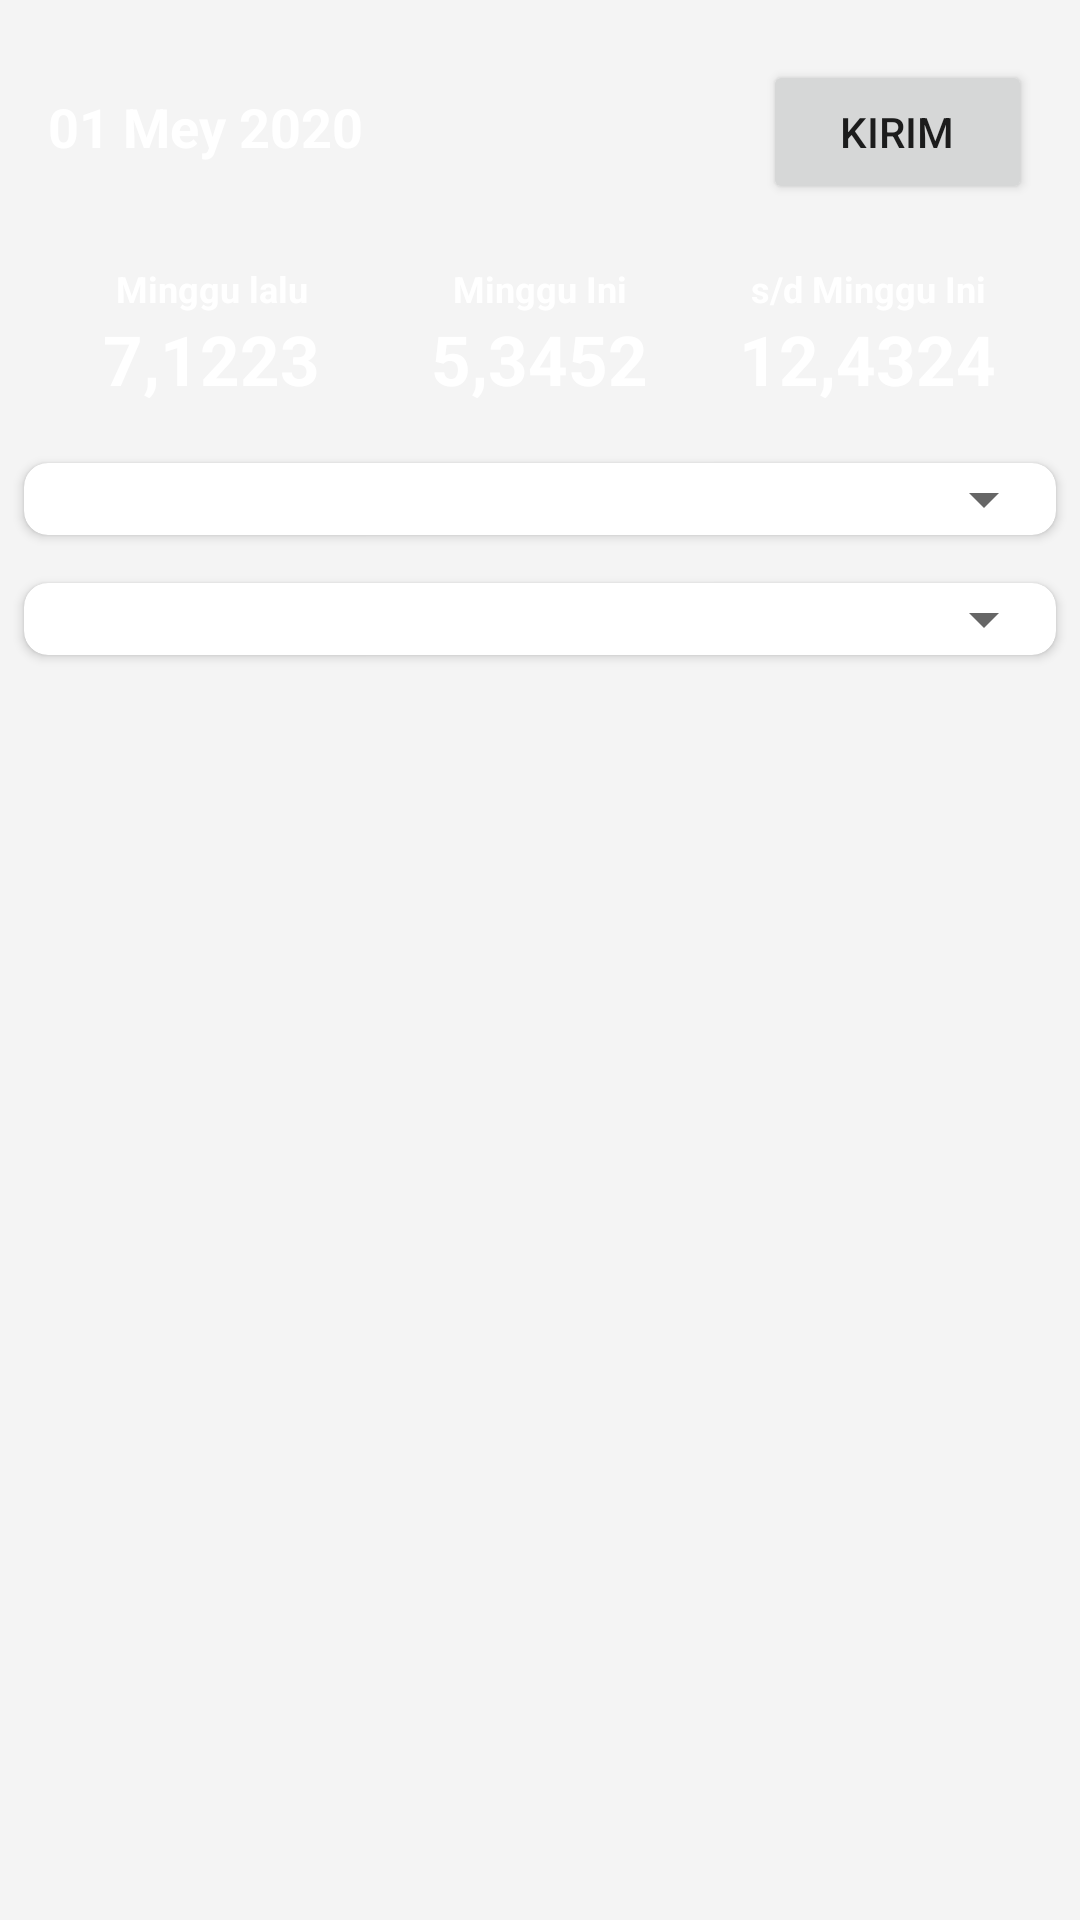

Layout XML and referenced resources for this Android screen:
<!-- AndroidManifest.xml: activity theme AppTheme.NoActionBar -->
<!-- res/layout/activity_realisasi.xml -->
<?xml version="1.0" encoding="utf-8"?>
<RelativeLayout xmlns:android="http://schemas.android.com/apk/res/android"
    xmlns:app="http://schemas.android.com/apk/res-auto"
    xmlns:tools="http://schemas.android.com/tools"
    android:layout_width="match_parent"
    android:layout_height="match_parent"
    android:background="@color/backgr"
    tools:context=".activity_pengawas.RealisasiActivity">

    <androidx.core.widget.NestedScrollView
        android:layout_width="match_parent"
        android:id="@+id/idatas"
        android:layout_height="wrap_content"
        tools:ignore="MissingConstraints">

        <RelativeLayout
            android:layout_width="match_parent"
            android:layout_height="wrap_content">

            <RelativeLayout
                android:id="@+id/headerLayout"
                android:layout_width="match_parent"
                android:layout_height="wrap_content"
                android:background="@drawable/reports_header_bk2"
                android:paddingLeft="16dp"
                android:paddingRight="16dp"
                android:paddingBottom="16dp"
                android:paddingTop="20dp">

                <LinearLayout
                    android:id="@+id/lndateTextView"
                    android:layout_width="match_parent"
                    android:layout_height="wrap_content"
                    android:orientation="horizontal"
                    android:weightSum="100"
                    android:textColor="@color/whiteTextColor">

                    <TextView
                        android:layout_weight="99"
                        android:id="@+id/dateTextView"
                        android:layout_width="wrap_content"
                        android:layout_height="wrap_content"
                        android:text="01 Mey 2020"
                        android:textSize="18sp"
                        android:textStyle="bold"
                        android:textColor="@color/whiteTextColor"/>

                    <Button
                        android:layout_weight="1"
                        android:id="@+id/id_btn_kirim"
                        android:layout_width="wrap_content"
                        android:layout_height="wrap_content"
                        android:text="Kirim">
                    </Button>
                </LinearLayout>

                <androidx.appcompat.widget.LinearLayoutCompat
                    android:layout_width="match_parent"
                    android:orientation="horizontal"
                    android:weightSum="3"
                    android:layout_marginTop="20dp"
                    android:layout_marginBottom="85dp"
                    android:layout_below="@id/lndateTextView"
                    android:layout_height="wrap_content">

                    <androidx.appcompat.widget.LinearLayoutCompat
                        android:layout_width="match_parent"
                        android:gravity="center"
                        android:layout_weight="1"
                        android:orientation="vertical"
                        android:layout_height="wrap_content">
                        <TextView
                            android:id="@+id/salesHeaderTextView"
                            android:text="Minggu lalu"
                            android:gravity="center"
                            android:layout_marginTop="0dp"
                            style="@style/reportContentText" />

                        <TextView
                            style="@style/viewParent.headerText"
                            android:textColor="@color/whiteTextColor"
                            android:text="7,1223"
                            android:id="@+id/idtotal_minggulalu"
                            android:layout_marginTop="0dp"
                            android:layout_marginBottom="0dp"/>
                    </androidx.appcompat.widget.LinearLayoutCompat>
                    <androidx.appcompat.widget.LinearLayoutCompat
                        android:layout_width="match_parent"
                        android:gravity="center"
                        android:layout_weight="1"
                        android:orientation="vertical"
                        android:layout_height="wrap_content">
                        <TextView
                            android:id="@+id/salesHeaderTextView2"
                            android:text="Minggu Ini"
                            android:gravity="center"
                            android:layout_marginTop="0dp"
                            style="@style/reportContentText" />

                        <TextView
                            style="@style/viewParent.headerText"
                            android:textColor="@color/whiteTextColor"
                            android:text="5,3452"
                            android:id="@+id/idtotal_mingguini"
                            android:layout_marginTop="0dp"
                            android:layout_marginBottom="0dp"/>
                    </androidx.appcompat.widget.LinearLayoutCompat>
                    <androidx.appcompat.widget.LinearLayoutCompat
                        android:layout_width="match_parent"
                        android:gravity="center"
                        android:layout_weight="1"
                        android:orientation="vertical"
                        android:layout_height="wrap_content">
                        <TextView
                            android:id="@+id/salesHeaderTextView3"
                            android:text="s/d Minggu Ini"
                            android:gravity="center"
                            android:layout_marginTop="0dp"
                            style="@style/reportContentText" />

                        <TextView
                            style="@style/viewParent.headerText"
                            android:textColor="@color/whiteTextColor"
                            android:id="@+id/idtotal_sdmingguini"
                            android:text="12,4324"
                            android:layout_marginTop="0dp"
                            android:layout_marginBottom="0dp"/>
                    </androidx.appcompat.widget.LinearLayoutCompat>

                </androidx.appcompat.widget.LinearLayoutCompat>

            </RelativeLayout>

            <LinearLayout
                android:id="@+id/cardLayout"
                android:layout_width="match_parent"
                android:layout_height="wrap_content"
                android:layout_below="@id/headerLayout"
                android:layout_marginTop="-90dp">

                <androidx.cardview.widget.CardView
                    style="@style/reportsCardStyleoption"
                    app:cardCornerRadius="8dp">

                    <LinearLayout
                        android:layout_width="match_parent"
                        android:paddingLeft="10dp"
                        android:layout_height="wrap_content"
                        android:orientation="horizontal">

                        <androidx.appcompat.widget.AppCompatSpinner
                            android:id="@+id/idspinsection"
                            style="@style/reportContentText"
                            android:layout_width="match_parent"
                            android:layout_height="match_parent"
                            android:layout_gravity="center"
                            android:textColor="#E06276" />

                    </LinearLayout>

                </androidx.cardview.widget.CardView>

            </LinearLayout>
            <LinearLayout
                android:id="@+id/cardaLayout"
                android:layout_width="match_parent"
                android:layout_height="wrap_content"
                android:layout_below="@id/cardLayout">

                <androidx.cardview.widget.CardView
                    style="@style/reportsCardStyleoption"
                    app:cardCornerRadius="8dp">

                    <LinearLayout
                        android:layout_width="match_parent"
                        android:paddingLeft="10dp"
                        android:layout_height="wrap_content"
                        android:orientation="horizontal">

                        <androidx.appcompat.widget.AppCompatSpinner
                            style="@style/reportContentText"
                            android:id="@+id/idspinsubpekerjaan"
                            android:layout_height="match_parent"
                            android:layout_width="match_parent"
                            android:layout_gravity="center"
                            android:textColor="#E06276" />

                    </LinearLayout>

                </androidx.cardview.widget.CardView>

            </LinearLayout>

        </RelativeLayout>
    </androidx.core.widget.NestedScrollView>

    <androidx.recyclerview.widget.RecyclerView
        android:layout_width="match_parent"
        android:id="@+id/idRvRealisasi"
        tools:listitem="@layout/list_detail_pekerjaan"
        android:layout_height="match_parent"
        android:layout_below="@id/idatas"
        android:padding="8dp"
        app:layoutManager="androidx.recyclerview.widget.LinearLayoutManager"/>

</RelativeLayout>
<!-- res/layout/list_detail_pekerjaan.xml (included above) -->
<?xml version="1.0" encoding="utf-8"?>
<androidx.cardview.widget.CardView xmlns:android="http://schemas.android.com/apk/res/android"
    android:layout_width="match_parent"
    android:layout_height="wrap_content"
    xmlns:app="http://schemas.android.com/apk/res-auto"
    app:cardBackgroundColor="@color/whiteTextColor"
    app:cardCornerRadius="5dp"
    android:layout_marginTop="4dp"
    android:layout_marginBottom="4dp"
    android:layout_marginLeft="5dp"
    android:layout_marginRight="5dp">

    <RelativeLayout
        android:layout_width="match_parent"
        android:layout_height="wrap_content"
        android:padding="8dp">

        <LinearLayout
            android:layout_width="match_parent"
            android:layout_height="wrap_content"
            android:orientation="vertical"
            android:layout_centerVertical="true"
            android:layout_marginRight="8dp"
            android:layout_marginLeft="8dp">

            <TextView
                style="@style/reportContentText"
                android:id="@+id/id_txt_nama_proyek"
                android:text="Nama Pekerjaan"
                android:textColor="#000000"
                />
            <TextView
                style="@style/viewParent.headerText"
                android:id="@+id/id_txt_selisih"
                android:textColor="#505050"
                android:textSize="11sp"
                android:text="pekerjaan 88 % | 30 hari tersisa"/>

            <TextView
                style="@style/viewParent.headerText"
                android:id="@+id/tv_vol_kontrak"
                android:textColor="#505050"
                android:textSize="11sp"
                android:text=""/>
            <TextView
                style="@style/viewParent.headerText"
                android:id="@+id/tv_bobot_kontrak"
                android:textColor="#505050"
                android:textSize="11sp"
                android:text=""/>

        </LinearLayout>


    </RelativeLayout>

</androidx.cardview.widget.CardView>
<!-- resources referenced by this layout -->
<resources>
  <color name="backgr">#F4F4F4</color>
  <color name="whiteTextColor">#fff</color>
  <style name="reportContentText">
          <item name="android:layout_width">match_parent</item>
          <item name="android:layout_height">wrap_content</item>
          <item name="android:layout_centerHorizontal">true</item>
          <item name="android:textColor">@color/whiteTextColor</item>
          <item name="android:textStyle">bold</item>
          <item name="android:textSize">12sp</item>
          <item name="android:layout_below">@id/dateTextView</item>
      </style>
  <style name="reportsCardStyleoption">
          <item name="android:layout_width">0dp</item>
          <item name="android:layout_height">wrap_content</item>
          <item name="android:minHeight">5dp</item>
          <item name="android:layout_weight">1</item>
          <item name="android:layout_margin">8dp</item>
      </style>
  <style name="viewParent.headerText">
          <item name="android:textColor">@color/contentTextColor</item>
          <item name="android:textSize">23sp</item>
          <item name="android:textStyle">bold</item>
      </style>
  <style name="AppTheme.NoActionBar">
          <item name="windowActionBar">false</item>
          <item name="windowNoTitle">true</item>
      </style>
  <color name="contentTextColor">#020000</color>
</resources>
